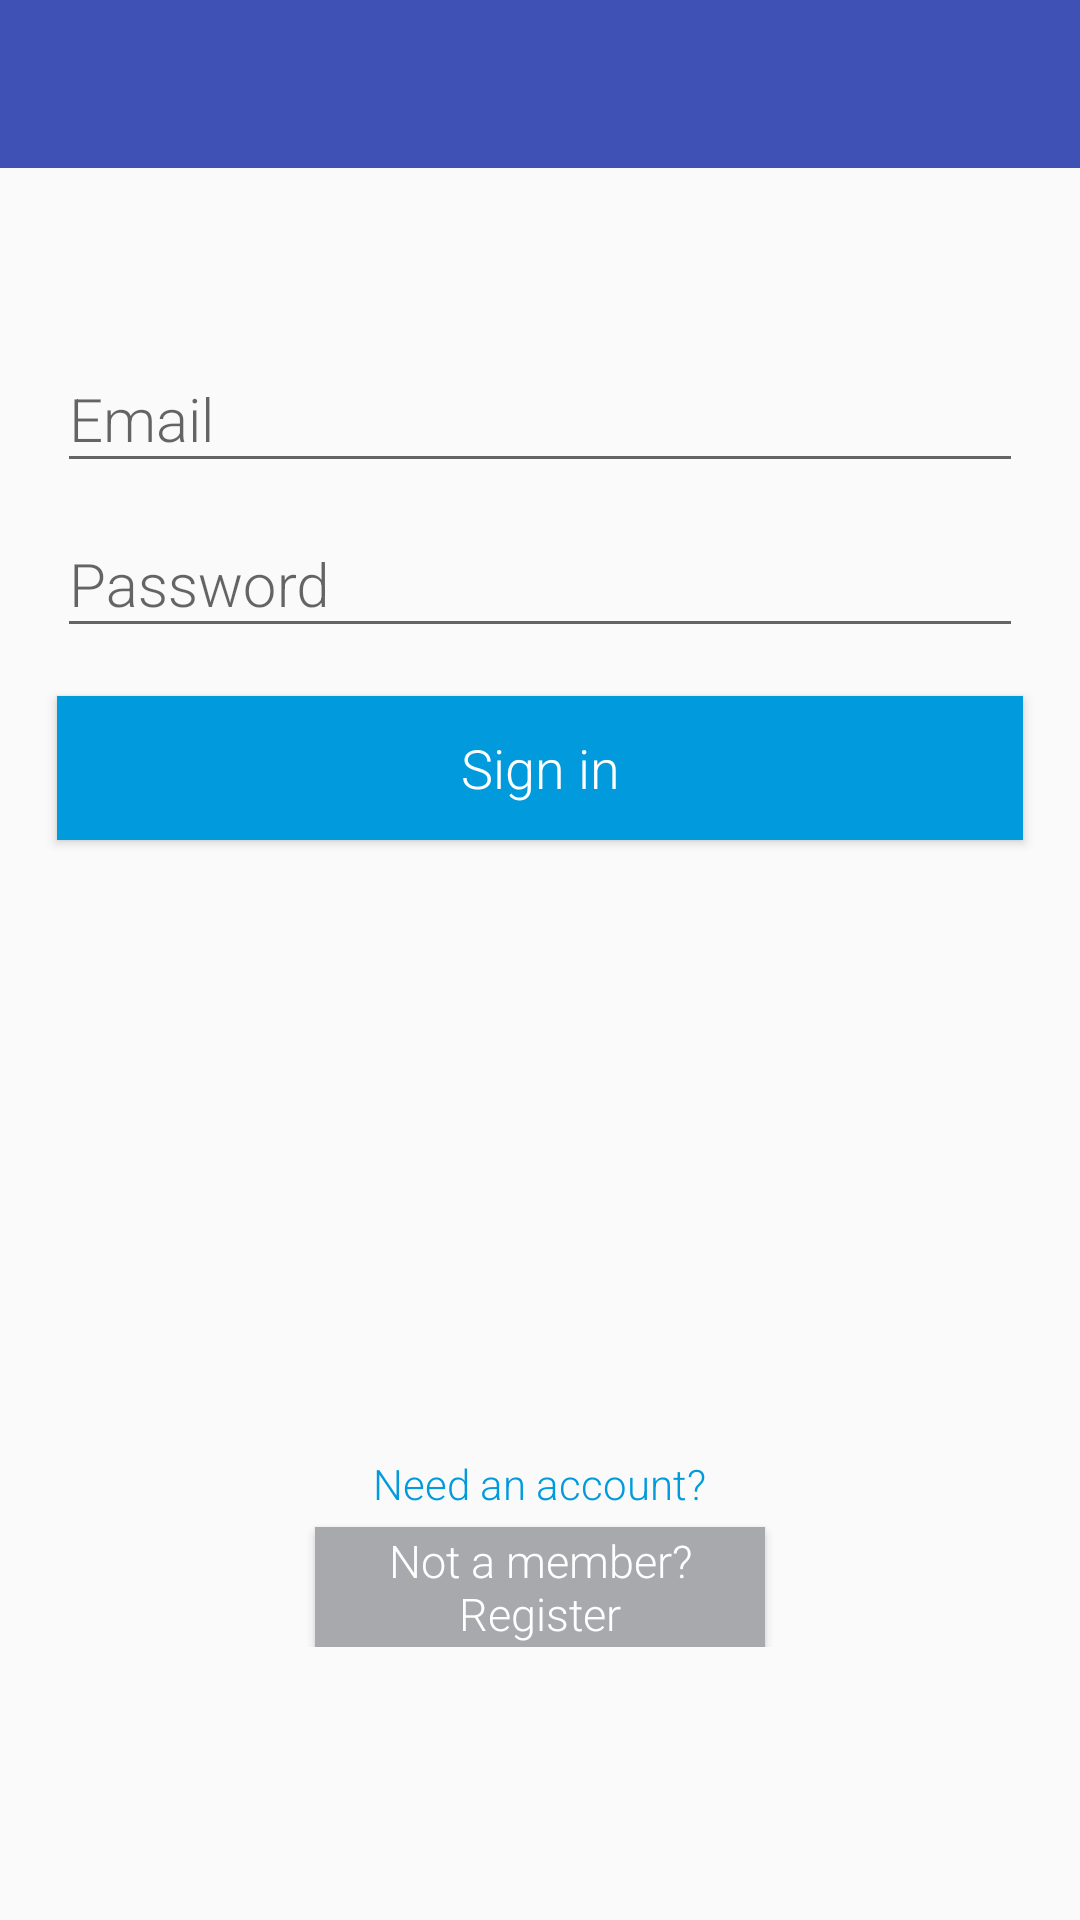

Here is an Android app screen rendered from its layout file. Give the layout XML and the strings, colors and styles it references.
<!-- AndroidManifest.xml: activity theme AppTheme.NoActionBar -->
<!-- res/layout/activity_login.xml -->
<?xml version="1.0" encoding="utf-8"?>
<LinearLayout xmlns:android="http://schemas.android.com/apk/res/android"
    xmlns:tools="http://schemas.android.com/tools"
    xmlns:app="http://schemas.android.com/apk/res-auto"
    android:layout_width="match_parent"
    android:layout_height="match_parent"
    android:orientation="vertical"
    android:fitsSystemWindows="true"
    android:descendantFocusability="beforeDescendants"
    android:focusableInTouchMode="true"
    tools:context="lawrence.edu.shuttleme.LoginActivity">

    <android.support.design.widget.AppBarLayout
        android:layout_width="match_parent"
        android:layout_height="wrap_content"
        android:theme="@style/AppTheme.AppBarOverlay">

        <android.support.v7.widget.Toolbar
            android:id="@+id/toolbar"
            android:layout_width="match_parent"
            android:layout_height="?attr/actionBarSize"
            android:background="?attr/colorPrimary"
            app:popupTheme="@style/AppTheme"/>

    </android.support.design.widget.AppBarLayout>

    
    <ProgressBar
        android:id="@+id/login_progress"
        style="?android:attr/progressBarStyleLarge"
        android:layout_width="match_parent"
        android:layout_height="wrap_content"
        android:layout_marginBottom="8dp"
        android:visibility="gone" />

    <ScrollView
        android:id="@+id/login_form"
        android:layout_marginTop="50dp"
        android:layout_width="match_parent"
        android:layout_height="match_parent"
        android:layout_weight="0"
        style="@style/AppTheme.NoActionBar">

        <LinearLayout
            android:id="@+id/email_login_form"
            android:layout_width="match_parent"
            android:layout_height="match_parent"
            android:orientation="vertical"
            android:layout_weight="1">

            <android.support.design.widget.TextInputLayout
                android:layout_width="match_parent"
                android:layout_height="wrap_content">

                <AutoCompleteTextView
                    android:id="@+id/email"
                    android:layout_width="322dp"
                    android:layout_gravity="center_horizontal"
                    android:layout_height="wrap_content"
                    android:hint="@string/prompt_email"
                    android:inputType="textEmailAddress"
                    android:maxLines="1"
                    android:textSize="20sp" />

            </android.support.design.widget.TextInputLayout>

            <android.support.design.widget.TextInputLayout
                android:layout_width="match_parent"
                android:layout_height="wrap_content">

                <EditText
                    android:id="@+id/password"
                    android:layout_gravity="center_horizontal"
                    android:layout_width="322dp"
                    android:layout_height="wrap_content"
                    android:hint="@string/prompt_password"
                    android:imeActionId="@+id/login"
                    android:imeActionLabel="@string/action_sign_in_short"
                    android:inputType="textPassword"
                    android:maxLines="1"
                    android:textSize="20sp"
                    android:typeface="sans" />

            </android.support.design.widget.TextInputLayout>

            <Button
                android:id="@+id/email_sign_in_button"
                style="@style/AppTheme.NoActionBar"
                android:layout_width="322dp"
                android:layout_gravity="center_horizontal"
                android:layout_height="wrap_content"
                android:background="@color/Lawrence_secondary_blue"
                android:textColor="@color/default_color"
                android:layout_marginTop="16dp"
                android:text="@string/action_sign_in"
                android:textAllCaps="false"
                android:textAppearance="@style/TextAppearance.AppCompat"
                android:textSize="18sp"/>

        <LinearLayout
            android:layout_width="match_parent"
            android:layout_height="0dip"
            android:layout_weight="3"
            android:gravity="center|bottom"
            android:orientation="vertical">

                <TextView
                    android:layout_width="wrap_content"
                    android:layout_height="wrap_content"
                    android:text="Need an account?"
                    android:textColor="@color/Lawrence_secondary_blue"
                    android:layout_marginTop="205dp"/>

                <Button
                    android:id="@+id/request_register_button"
                    style="@style/AppTheme.NoActionBar"
                    android:layout_gravity="center|center_horizontal"
                    android:layout_height="40dp"
                    android:text="@string/action_request_register"
                    android:background="@color/Lawrence_primary_grey"
                    android:textColor="@color/default_color"
                    android:textAllCaps="false"
                    android:textAppearance="@style/TextAppearance.AppCompat"
                    android:textSize="15sp"
                    android:layout_width="150dp"
                    android:layout_marginTop="5dp"/>

        </LinearLayout>
        </LinearLayout>

    </ScrollView>
</LinearLayout>
<!-- resources referenced by this layout -->
<resources>
  <color name="Lawrence_primary_grey">#A7A9AC</color>
  <color name="Lawrence_secondary_blue">#009ADD</color>
  <color name="default_color">#ffffff</color>
  <string name="action_request_register">Not a member? Register</string>
  <string name="action_sign_in">Sign in</string>
  <string name="action_sign_in_short">Sign in</string>
  <string name="prompt_email">Email</string>
  <string name="prompt_password">Password</string>
  <style name="AppTheme" parent="Theme.AppCompat.Light.DarkActionBar">
          
          <item name="colorPrimary">@color/Lawrence_primary_blue</item>
          <item name="colorPrimaryDark">@color/Lawrence_primary_black</item>
          <item name="colorAccent">@color/Lawrence_secondary_blue</item>
          <item name="android:typeface">serif</item>
      </style>
  <style name="AppTheme.AppBarOverlay" parent="ThemeOverlay.AppCompat.Dark.ActionBar">
          <item name="android:textColorPrimary">@color/default_color</item>
          <item name="android:textColorSecondary">@color/default_color</item>
      </style>
  <style name="AppTheme.NoActionBar" parent="AppTheme">
          <item name="windowActionBar">false</item>
          <item name="windowNoTitle">true</item>
          <item name="android:typeface">serif</item>
      </style>
  <color name="Lawrence_primary_blue">#004987</color>
  <color name="Lawrence_primary_black">#231F20</color>
</resources>
